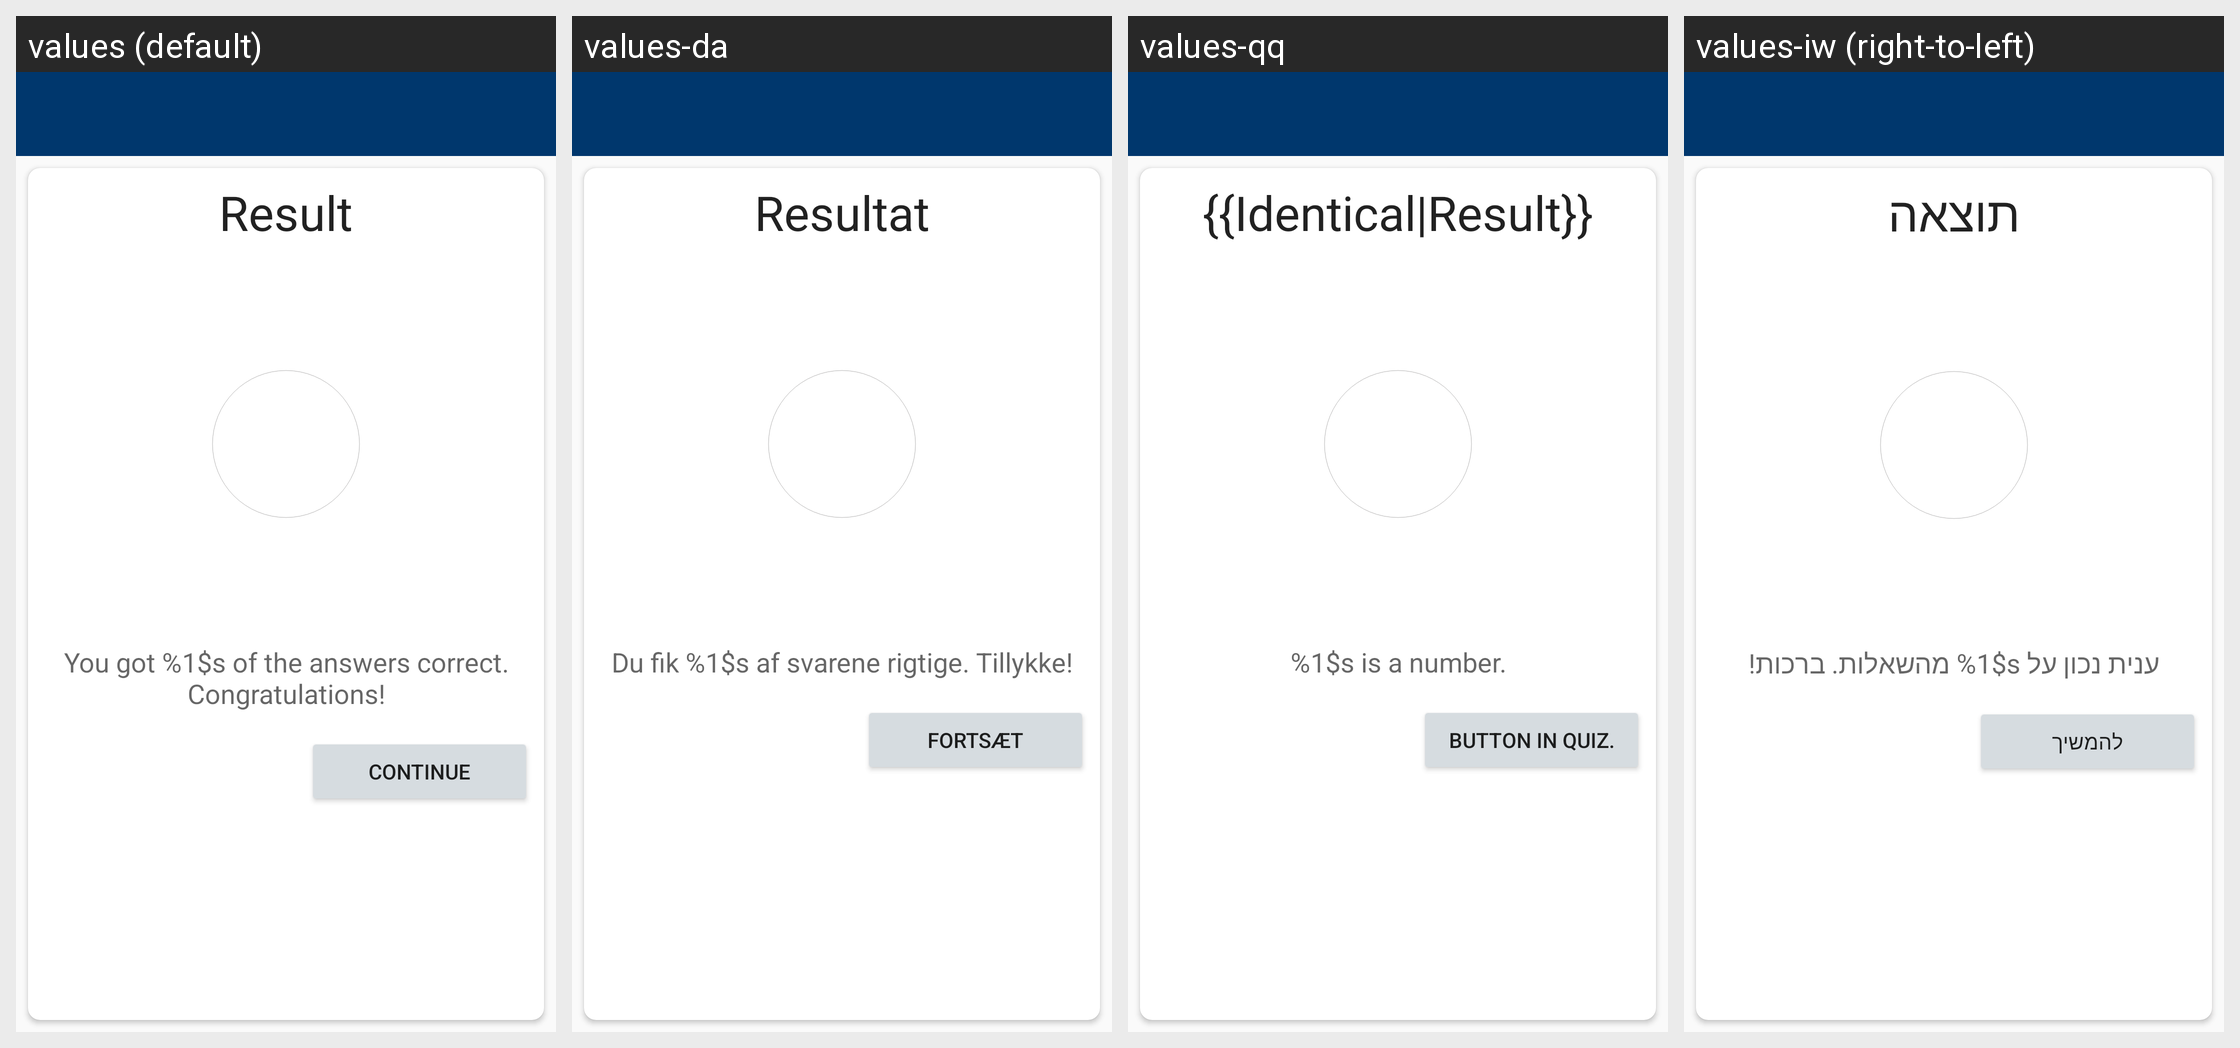

Strings drawn on this Android screen and how each of the app's shown locales translates them:
Android screen res/layout/activity_quiz_result.xml rendered under 4 locales, left to right: values (default), values-da, values-qq, values-iw (right-to-left). Device: Nexus 5 (rendered at 1080×1920; each locale shown at half size, 540×960, under a caption strip naming it); theme LightAppTheme.
Other locales in the repository, not shown: values-ab, values-af, values-ais, values-anp, values-ar, values-arc, values-as, values-ast, values-az, values-azb, values-ba, values-ban, values-bcl, values-bg, values-blk, values-bn, values-br, values-bs, values-ca, values-ce, values-ckb, values-cs, values-csb, values-cy, values-de, values-diq, values-dty, values-el, values-en-rGB, values-eo, values-es, values-eu, values-fa, values-fi, values-fit, values-fo, values-fr, values-frp, values-frr, values-fur, values-ga, values-gcr, values-gl, values-got, values-gu, values-ha, values-haw, values-he, values-hi, values-hr, values-hrx, values-hsb, values-hu, values-hy, values-hyw, values-ia, values-id, values-in, values-io, values-is, values-it, values-ja, values-ji, values-jv, values-ka, values-kaa, values-kab, values-kge, values-kjp, values-km, values-kn, values-ko, values-ko-rKP, values-krc, values-ks, values-ksh, values-ku, values-kum, values-kus, values-ky, values-la, values-lag, values-lb, values-lez, values-li, values-lrc, values-lt, values-lv, values-mag, values-mg, values-min, values-mk, values-ml, values-mn, values-mni, values-mnw, values-mr, values-mrh, values-ms, values-mt, values-my, values-nb, values-ne, values-nl, values-nqo, values-oc, values-or, values-pa, values-pl, values-pms, values-pnb, values-ps, values-pt, values-pt-rBR, values-ro, values-ru, values-sah, values-sat, values-sd, values-se, values-sh, values-si, values-sje, values-sk, values-skr, values-sl, values-smn, values-sms, values-sr, values-su, values-sv, values-sw, values-syl, values-szy, values-ta, values-tcy, values-te, values-th, values-tok, values-tr, values-tum, values-ug, values-uk, values-ur, values-uz, values-vec, values-vi, values-xal, values-xmf, values-yi, values-yue, values-zgh, values-zh, values-zh-rCN, values-zh-rHK, values-zh-rTW.
Strings drawn on this screen, with the default value and each locale's value (text and hints the layout hard-codes, and strings that could not be matched under every locale, appear in the picture but are not listed):

result
  values: Result
  values-da: Resultat
  values-qq: {{Identical|Result}}
  values-iw: תוצאה

congratulatory_message_quiz
  values: You got %1$s of the answers correct. Congratulations!
  values-da: Du fik %1$s af svarene rigtige. Tillykke!
  values-qq: %1$s is a number.
  values-iw: ענית נכון על %1$s מהשאלות. ברכות!

quiz_continue
  values: Continue
  values-da: Fortsæt
  values-qq: Button in quiz.
  values-iw: להמשיך
